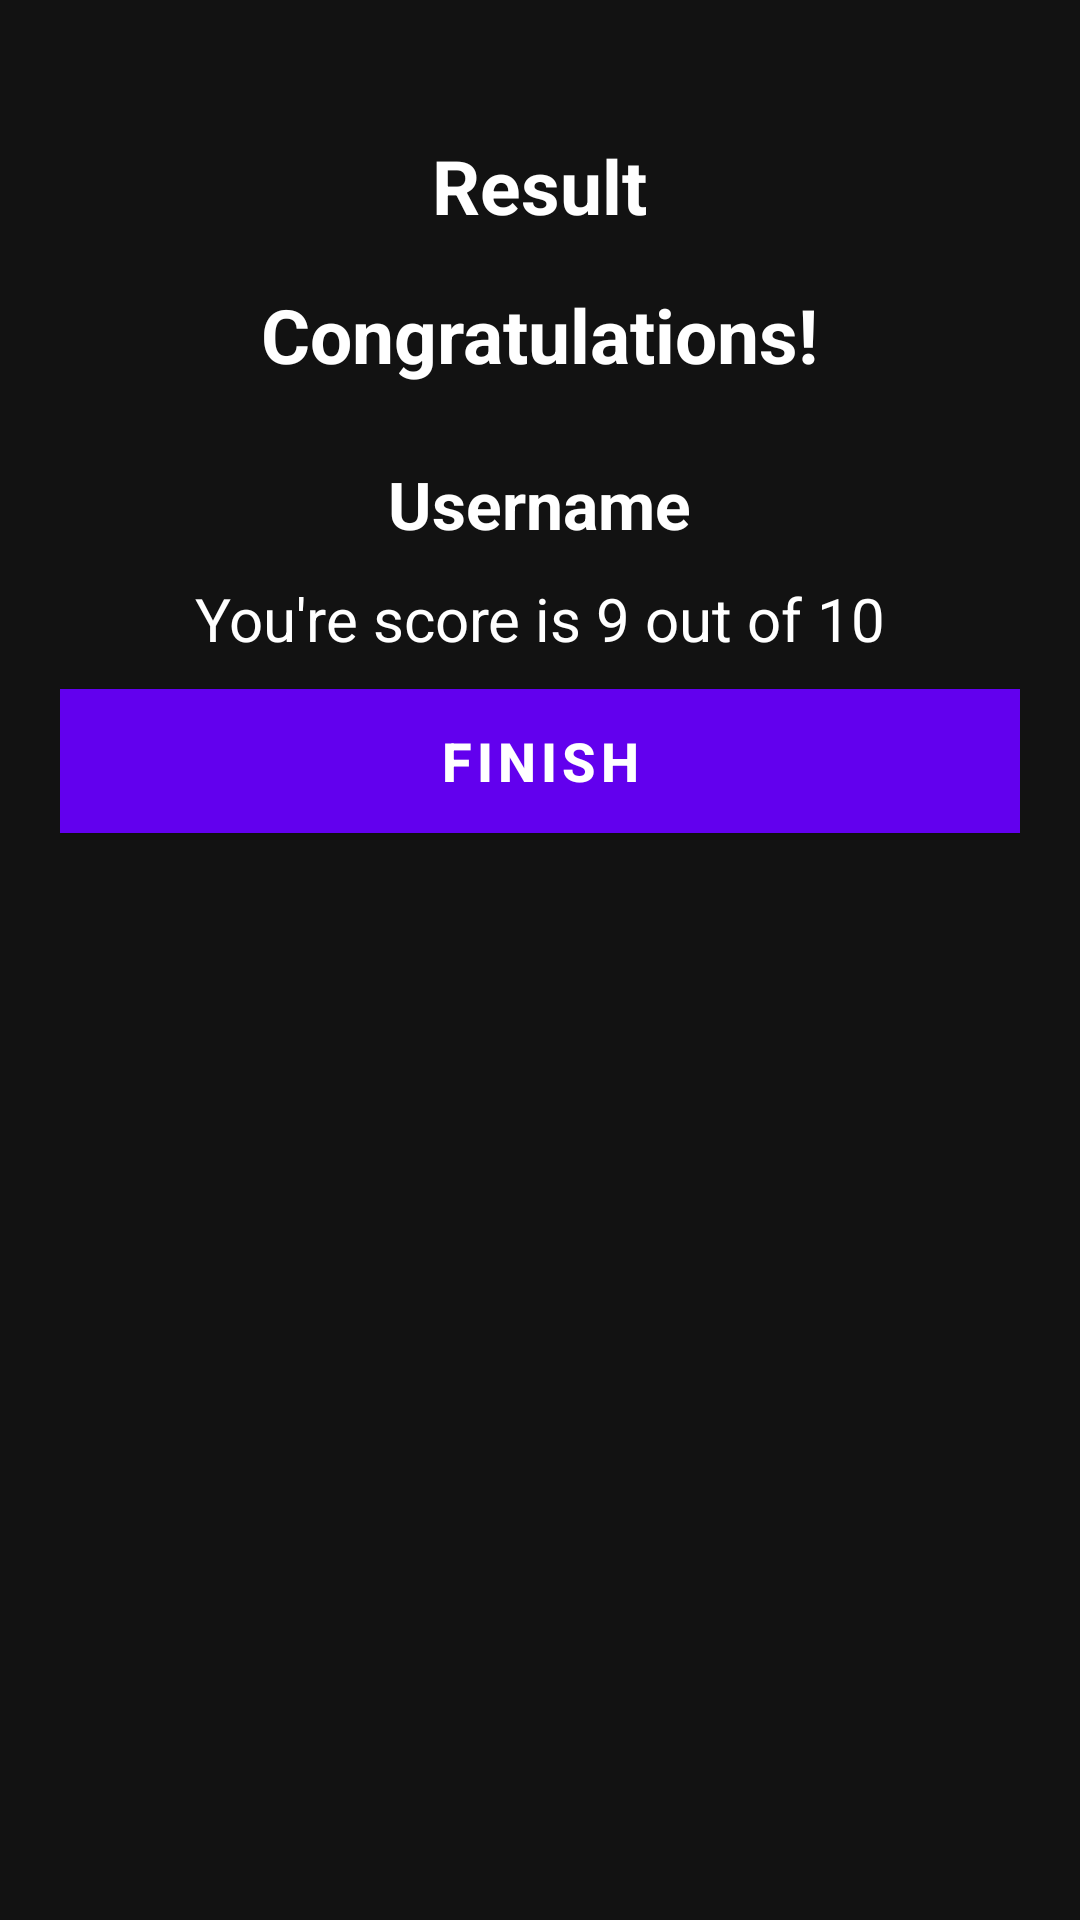

Reconstruct the res/layout file that produces this screen, plus the resources it refers to.
<!-- AndroidManifest.xml: activity theme NoActionBarTheme -->
<!-- res/layout/activity_result.xml -->
<?xml version="1.0" encoding="utf-8"?>
<LinearLayout xmlns:android="http://schemas.android.com/apk/res/android"
    xmlns:tools="http://schemas.android.com/tools"
    android:layout_width="match_parent"
    android:background="@drawable/ic_bg"
    android:layout_height="match_parent"
    android:orientation="vertical"
    android:gravity="center_horizontal"
    android:padding="20dp"
    tools:context=".ResultActivity">

    <TextView
        android:id="@+id/tv_result"
        android:layout_marginTop="25dp"
        android:text="Result"
        android:textColor="@color/white"
        android:textSize="25sp"
        android:textStyle="bold"
        android:layout_width="wrap_content"
        android:layout_height="wrap_content"/>

    <ImageView
        android:id="@+id/iv_trophy"
        android:contentDescription="Image"
        android:src="@drawable/ic_trophy"
        android:layout_width="wrap_content"
        android:layout_height="wrap_content"/>

    <TextView
        android:id="@+id/tv_congratulations"
        android:layout_marginTop="16dp"
        android:text="Congratulations!"
        android:textColor="@color/white"
        android:textSize="25sp"
        android:textStyle="bold"
        android:layout_width="wrap_content"
        android:layout_height="wrap_content"/>

    <TextView
        android:id="@+id/tv_name"
        android:layout_marginTop="25dp"
        android:text="Username"
        android:textColor="@color/white"
        android:textSize="22sp"
        android:textStyle="bold"
        android:layout_width="wrap_content"
        android:layout_height="wrap_content"/>

    <TextView
        android:id="@+id/tv_score"
        android:layout_marginTop="10dp"
        android:text="You're score is 9 out of 10"
        android:textColor="@color/white"
        android:textSize="20sp"
        android:layout_width="wrap_content"
        android:layout_height="wrap_content"/>

    <Button
        android:id="@+id/btn_finish"
        android:layout_width="match_parent"
        android:layout_marginTop="10dp"
        android:background="@color/white"
        android:text="FINISH"
        android:textSize="18sp"
        android:textColor="@color/white"
        android:textStyle="bold"
        android:layout_height="wrap_content" />

</LinearLayout>
<!-- resources referenced by this layout -->
<resources>
  <style name="NoActionBarTheme" parent="Theme.MaterialComponents.NoActionBar">
          
          <item name="colorPrimary">@color/purple_500</item>
          <item name="colorPrimaryDark">@color/purple_700</item>
          <item name="colorAccent">@color/white</item>
      </style>
  <!-- not gathered from this repository: default colours our renderer supplied (Android Studio template values) -->
  <color name="purple_500">#FF6200EE</color>
  <color name="purple_700">#FF3700B3</color>
  <color name="white">#FFFFFFFF</color>
</resources>
